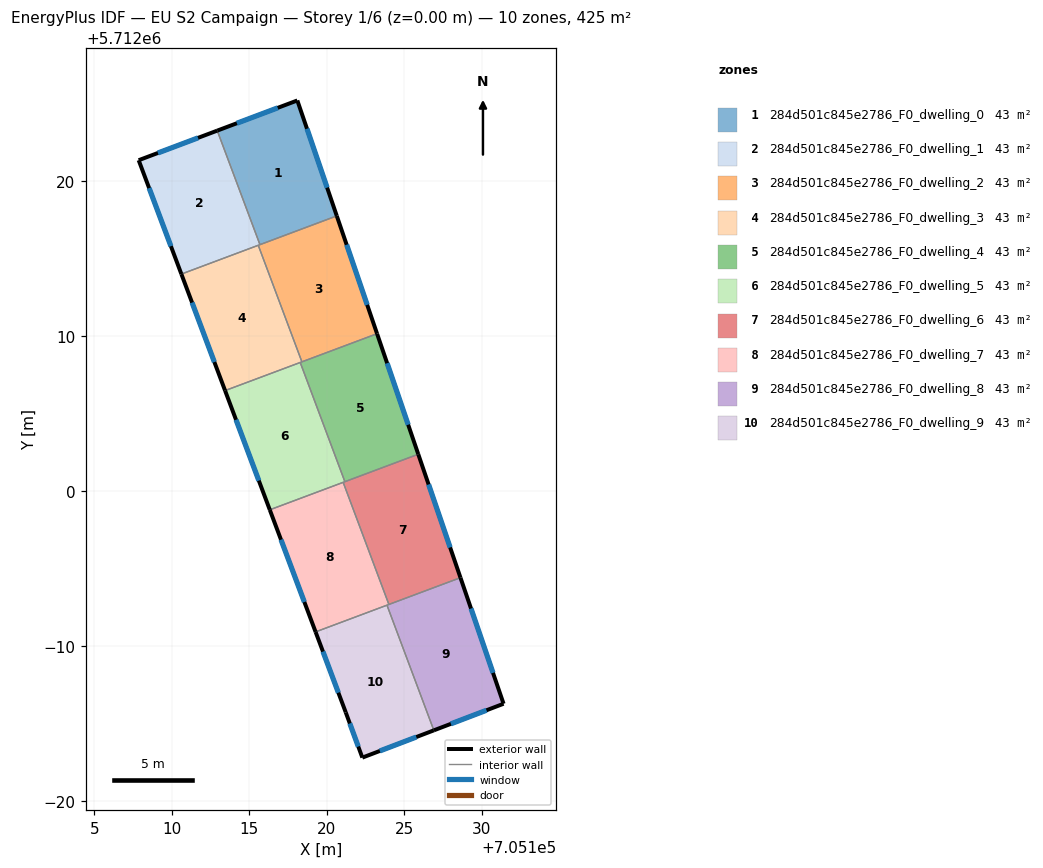
=== STOREY PLAN SPEC (per zone: floor XY polygon, exterior-wall plan segments, windows/doors) ===
zone 1: 284d501c845e2786_F0_dwelling_0  (42.5 m²)
  floor: (705120.65, 5712017.77) (705118.11, 5712025.22) (705112.94, 5712023.27) (705115.70, 5712015.91)
  exterior wall: (705112.94, 5712023.27) – (705118.11, 5712025.22)  [5.5 m]
    window: (705114.21, 5712023.75) – (705116.84, 5712024.74)  [4.3 m²]
  exterior wall: (705118.11, 5712025.22) – (705120.65, 5712017.77)  [7.9 m]
    window: (705118.73, 5712023.39) – (705120.03, 5712019.59)  [6.2 m²]
  interior walls: 2
zone 2: 284d501c845e2786_F0_dwelling_1  (42.5 m²)
  floor: (705115.70, 5712015.91) (705112.94, 5712023.27) (705107.87, 5712021.36) (705110.63, 5712014.02)
  exterior wall: (705110.63, 5712014.02) – (705107.87, 5712021.36)  [7.8 m]
    window: (705109.95, 5712015.81) – (705108.55, 5712019.56)  [6.1 m²]
  exterior wall: (705107.87, 5712021.36) – (705112.94, 5712023.27)  [5.4 m]
    window: (705109.11, 5712021.83) – (705111.70, 5712022.80)  [4.2 m²]
  interior walls: 3
zone 3: 284d501c845e2786_F0_dwelling_2  (42.5 m²)
  floor: (705123.25, 5712010.17) (705120.65, 5712017.77) (705115.59, 5712015.87) (705118.40, 5712008.35)
  exterior wall: (705120.65, 5712017.77) – (705123.25, 5712010.17)  [8.0 m]
    window: (705121.29, 5712015.91) – (705122.62, 5712012.03)  [6.3 m²]
  interior walls: 4
zone 4: 284d501c845e2786_F0_dwelling_3  (42.5 m²)
  floor: (705118.40, 5712008.35) (705115.59, 5712015.87) (705110.63, 5712014.02) (705113.45, 5712006.50)
  exterior wall: (705113.45, 5712006.50) – (705110.63, 5712014.02)  [8.0 m]
    window: (705112.76, 5712008.34) – (705111.32, 5712012.18)  [6.3 m²]
  interior walls: 4
zone 5: 284d501c845e2786_F0_dwelling_4  (42.5 m²)
  floor: (705125.91, 5712002.39) (705123.25, 5712010.17) (705118.30, 5712008.31) (705121.18, 5712000.62)
  exterior wall: (705123.25, 5712010.17) – (705125.91, 5712002.39)  [8.2 m]
    window: (705123.90, 5712008.26) – (705125.26, 5712004.29)  [6.4 m²]
  interior walls: 4
zone 6: 284d501c845e2786_F0_dwelling_5  (42.5 m²)
  floor: (705121.18, 5712000.62) (705118.30, 5712008.31) (705113.45, 5712006.50) (705116.33, 5711998.80)
  exterior wall: (705116.33, 5711998.80) – (705113.45, 5712006.50)  [8.2 m]
    window: (705115.62, 5712000.69) – (705114.15, 5712004.61)  [6.4 m²]
  interior walls: 4
zone 7: 284d501c845e2786_F0_dwelling_6  (42.5 m²)
  floor: (705128.64, 5711994.43) (705125.91, 5712002.39) (705121.07, 5712000.58) (705124.02, 5711992.70)
  exterior wall: (705125.91, 5712002.39) – (705128.64, 5711994.43)  [8.4 m]
    window: (705126.58, 5712000.44) – (705127.97, 5711996.38)  [6.6 m²]
  interior walls: 4
zone 8: 284d501c845e2786_F0_dwelling_7  (42.5 m²)
  floor: (705124.02, 5711992.70) (705121.07, 5712000.58) (705116.33, 5711998.80) (705119.29, 5711990.93)
  exterior wall: (705119.29, 5711990.93) – (705116.33, 5711998.80)  [8.4 m]
    window: (705118.56, 5711992.85) – (705117.05, 5711996.88)  [6.6 m²]
  interior walls: 4
zone 9: 284d501c845e2786_F0_dwelling_8  (42.5 m²)
  floor: (705131.42, 5711986.29) (705128.64, 5711994.43) (705123.89, 5711992.65) (705126.92, 5711984.57)
  exterior wall: (705128.64, 5711994.43) – (705131.42, 5711986.29)  [8.6 m]
    window: (705129.32, 5711992.43) – (705130.74, 5711988.28)  [6.7 m²]
  exterior wall: (705131.42, 5711986.29) – (705126.92, 5711984.57)  [4.8 m]
    window: (705130.31, 5711985.87) – (705128.02, 5711984.99)  [3.8 m²]
  interior walls: 3
zone 10: 284d501c845e2786_F0_dwelling_9  (42.5 m²)
  floor: (705126.92, 5711984.57) (705123.89, 5711992.65) (705119.29, 5711990.93) (705121.23, 5711985.73) (705122.30, 5711982.81)
  exterior wall: (705122.30, 5711982.81) – (705121.23, 5711985.73)  [3.1 m]
    window: (705122.04, 5711983.53) – (705121.49, 5711985.02)  [2.4 m²]
  exterior wall: (705121.23, 5711985.73) – (705119.29, 5711990.93)  [5.5 m]
    window: (705120.76, 5711987.00) – (705119.76, 5711989.65)  [4.3 m²]
  exterior wall: (705126.92, 5711984.57) – (705122.30, 5711982.81)  [4.9 m]
    window: (705125.79, 5711984.14) – (705123.43, 5711983.24)  [3.9 m²]
  interior walls: 2

=== DERIVED (storey summary) ===
Building: EU S2 Campaign
Storey: 1 of 6  (floor level z = 0.00 m)
Storey gross floor area: 425.2 m²
Zones on this storey: 10
  - 284d501c845e2786_F0_dwelling_0: floor 42.5 m²; exterior wall 13.4 m (40.2 m²); 2 window(s) 10.5 m²; WWR 26.1%
  - 284d501c845e2786_F0_dwelling_1: floor 42.5 m²; exterior wall 13.3 m (39.8 m²); 2 window(s) 10.4 m²; WWR 26.1%
  - 284d501c845e2786_F0_dwelling_2: floor 42.5 m²; exterior wall 8.0 m (24.1 m²); 1 window(s) 6.3 m²; WWR 26.1%
  - 284d501c845e2786_F0_dwelling_3: floor 42.5 m²; exterior wall 8.0 m (24.1 m²); 1 window(s) 6.3 m²; WWR 26.1%
  - 284d501c845e2786_F0_dwelling_4: floor 42.5 m²; exterior wall 8.2 m (24.7 m²); 1 window(s) 6.4 m²; WWR 26.1%
  - 284d501c845e2786_F0_dwelling_5: floor 42.5 m²; exterior wall 8.2 m (24.6 m²); 1 window(s) 6.4 m²; WWR 26.1%
  - 284d501c845e2786_F0_dwelling_6: floor 42.5 m²; exterior wall 8.4 m (25.3 m²); 1 window(s) 6.6 m²; WWR 26.1%
  - 284d501c845e2786_F0_dwelling_7: floor 42.5 m²; exterior wall 8.4 m (25.2 m²); 1 window(s) 6.6 m²; WWR 26.1%
  - 284d501c845e2786_F0_dwelling_8: floor 42.5 m²; exterior wall 13.4 m (40.2 m²); 2 window(s) 10.5 m²; WWR 26.1%
  - 284d501c845e2786_F0_dwelling_9: floor 42.5 m²; exterior wall 13.6 m (40.8 m²); 3 window(s) 10.6 m²; WWR 26.1%
Zone adjacency (shared interzone walls):
  - 284d501c845e2786_F0_dwelling_0 ↔ 284d501c845e2786_F0_dwelling_1
  - 284d501c845e2786_F0_dwelling_0 ↔ 284d501c845e2786_F0_dwelling_2
  - 284d501c845e2786_F0_dwelling_1 ↔ 284d501c845e2786_F0_dwelling_2
  - 284d501c845e2786_F0_dwelling_1 ↔ 284d501c845e2786_F0_dwelling_3
  - 284d501c845e2786_F0_dwelling_2 ↔ 284d501c845e2786_F0_dwelling_3
  - 284d501c845e2786_F0_dwelling_2 ↔ 284d501c845e2786_F0_dwelling_4
  - 284d501c845e2786_F0_dwelling_3 ↔ 284d501c845e2786_F0_dwelling_4
  - 284d501c845e2786_F0_dwelling_3 ↔ 284d501c845e2786_F0_dwelling_5
  - 284d501c845e2786_F0_dwelling_4 ↔ 284d501c845e2786_F0_dwelling_5
  - 284d501c845e2786_F0_dwelling_4 ↔ 284d501c845e2786_F0_dwelling_6
  - 284d501c845e2786_F0_dwelling_5 ↔ 284d501c845e2786_F0_dwelling_6
  - 284d501c845e2786_F0_dwelling_5 ↔ 284d501c845e2786_F0_dwelling_7
  - 284d501c845e2786_F0_dwelling_6 ↔ 284d501c845e2786_F0_dwelling_7
  - 284d501c845e2786_F0_dwelling_6 ↔ 284d501c845e2786_F0_dwelling_8
  - 284d501c845e2786_F0_dwelling_7 ↔ 284d501c845e2786_F0_dwelling_8
  - 284d501c845e2786_F0_dwelling_7 ↔ 284d501c845e2786_F0_dwelling_9
  - 284d501c845e2786_F0_dwelling_8 ↔ 284d501c845e2786_F0_dwelling_9